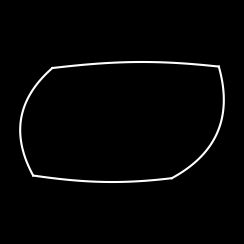
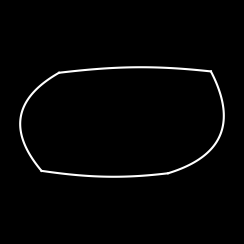
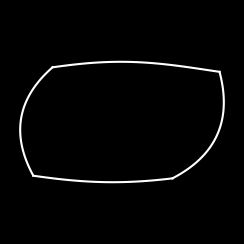
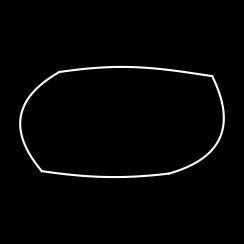
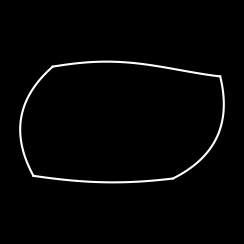
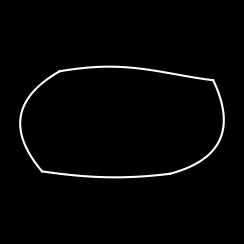
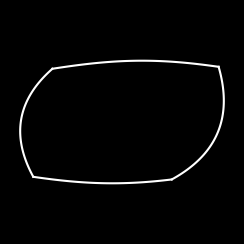
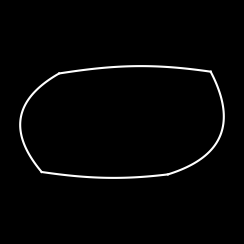
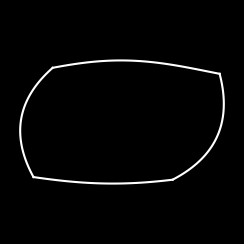
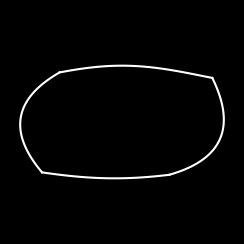
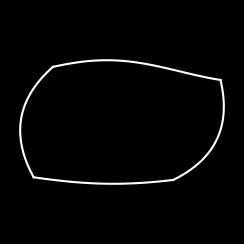
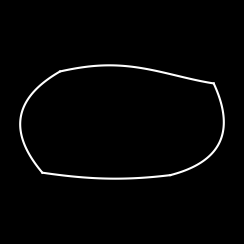
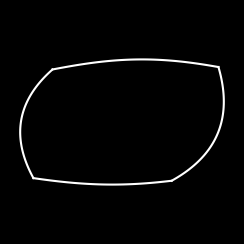
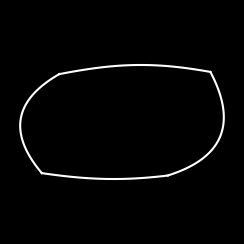
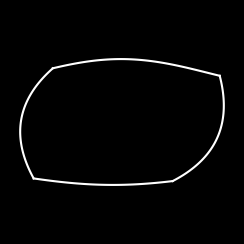
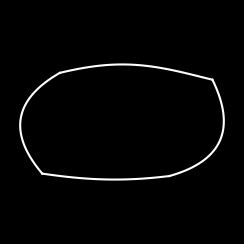

Here is the Python script that generated these plots, in order:
#coding=utf8
import matplotlib.pyplot as plt
import numpy as np
import math

'''
Heavy Oil Effect;
We use a total of 11 range parameters.

x_down_len: Theoretical baseline length of the dynamometer card      
LrLen: Theoretical left and right side lengths of the dynamometer card
Angle: Theoretical angle between the side and base of the dynamometer card      
comp_ud_len: Length difference between the top and base of the dynamometer card
amplitude, ax, pianyi: Amplitude, frequency, and initial phase of upper/lower load curve
P_control, k : Control point and curvature of the fitted piecewise quadratic Bezier curves.
               P_control is automatically calculated by the normal vector of the starting point.
'''


def quad_bezier(P0, C, P1, n=60):
    t = np.linspace(0, 1, n)[:, None]
    return (1 - t)**2 * P0 + 2*(1 - t)*t * C + t**2 * P1

def plot_parallelogram(ud_lengths, lr_lengths, up_down_complen,lowamplitude,lowax,lowpianyi,upamplitude,upax,uppianyi,angle_Du,k):
    plt.figure(figsize=(2.24, 2.24),facecolor='black')


    # Lower Curve
    x0, y0 = 0, 0
    x1 = x0 + ud_lengths
    y1 = lowamplitude * np.cos(lowpianyi + lowax * x1)
    x1_point = np.linspace(x0, x1, 50)
    y1_point = lowamplitude * np.cos(lowpianyi + lowax * x1_point)
    plt.plot(x1_point, y1_point,'white')
    y1cos_qian = lowamplitude * np.cos(lowpianyi + lowax * x0)
    y1cos_hou = lowamplitude * np.cos(lowpianyi + lowax * x1)


    # Right Curve Point
    angle = np.radians(angle_Du)
    x2 = ud_lengths + lr_lengths * np.sin(angle)
    y2 = lr_lengths * np.cos(angle)
    # y2 = y1 + y_lengths * np.sin(angle)


    # Upper curve
    x3 = x2 - ud_lengths + up_down_complen
    y3 = y2
    x3_point = np.linspace(x3, x2, 50)
    y3_point = y3 + upamplitude * np.sin(uppianyi + upax * x3_point)

    plt.plot(x3_point, y3_point, 'white')
    y3sin_hou = y3 + upamplitude * np.sin(uppianyi + upax * x2)
    y3sin_qian = y3 + upamplitude * np.sin(uppianyi + upax * x3)

    # Right quadratic Bezier
    x2_start = x1
    x2_end = x2
    y2_start = y1cos_hou
    y2_end = y3sin_hou
    P02 = np.array([x2_start, y2_start], dtype=float)
    P22 = np.array([x2_end, y2_end], dtype=float)

    # --- Automatically calculate control points -------------------------------------------------------
    d2 = P22 - P02
    L2 = math.hypot(d2[0], d2[1])

    # Normal vector: rotate the chord 90° counterclockwise; if you want the arc to bend to the other side, multiply n by -1
    n2 = np.array([-d2[1], d2[0]]) / L2

    k2 = k  # Degree of curvature
    h2 = -k2 * L2   # True arch height (the vertical distance of the control point from the chord)

    M2 = (P02 + P22) / 2    # Midpoint of the chord
    M_arc2 = M2 + h2 * n2   # Push the midpoint along the unit normal vector n4 to h4, which is the arc top position
    P12 = 2 * M_arc2 - (P02 + P22) / 2  # P_control

    # --- Generate a quadratic Bézier curve -------------------------------------------------
    t2 = np.linspace(0, 1, 50)[:, None]
    B2 = (1 - t2) ** 2 * P02 + 2 * (1 - t2) * t2 * P12 + t2 ** 2 * P22
    xt2, yt2 = B2[:, 0], B2[:, 1]
    plt.plot(xt2, yt2, 'white')

    # Left quadratic Bezier
    x4_start = 0
    x4_end = x3
    y4_start = y1cos_qian
    y4_end = y3sin_qian
    P04 = np.array([x4_start, y4_start], dtype=float)
    P24 = np.array([x4_end, y4_end], dtype=float)
    # --- Automatically calculate control points -------------------------------------------------------
    d4 = P24 - P04               # Chord vector (end point minus start point)
    L4 = math.hypot(d4[0], d4[1])      # Chord Length

    # Normal vector: rotate the chord 90° counterclockwise; if you want the arc to bend to the other side, multiply n by -1
    n4 = np.array([-d4[1], d4[0]]) / L4

    k4 = k  # Degree of curvature
    h4 = k4 * L4    # True arch height (the vertical distance of the control point from the chord)

    M4 = (P04 + P24) / 2          # Midpoint of the chord
    M_arc4 = M4 + h4 * n4         # Push the midpoint along the unit normal vector n4 to h4, which is the arc top position
    P14 = 2 * M_arc4 - (P04 + P24) / 2  # P_control

    # --- Generate a quadratic Bézier curve -------------------------------------------------
    t4 = np.linspace(0, 1, 50)[:, None]
    B4 = (1 - t4) ** 2 * P04 + 2 * (1 - t4) * t4 * P14 + t4 ** 2 * P24
    xt4, yt4 = B4[:, 0], B4[:, 1]
    plt.plot(xt4, yt4, 'white')


    plt.axis('off')
    plt.subplots_adjust(left=0, right=1, top=1, bottom=0)
    plt.axis('equal')
    # plt.savefig('./HOE/z-{:.1f}-{:.1f}-{:.1f}-{:.1f}-{:.1f}-{:.1f}-{:.1f}-{:.1f}.png'
    #             .format(lr_lengths, angle_Du, up_down_complen, lowamplitude,lowax, upamplitude, upax,k))
    plt.show()
    plt.close()


if __name__ == '__main__':
    ud_len = 5
    for lr_len in np.arange(4, 8 , 1, dtype='float64'):
        for angle in np.arange(25, 30, 10, dtype='float64'):
            for comp_ud_len in np.arange(-1, 1, 0.9):
                for low_amplitude in np.arange(0.4, 0.6 ,0.1,dtype='float64'):
                    for lowax in np.arange(0.4, 0.7, 0.1, dtype='float64'):
                            for up_amplitude in np.arange(0.3, 0.6, 0.1, dtype='float64'):
                                for upax in np.arange(0.4, 0.7, 0.1, dtype='float64'):
                                    for k in np.arange(0.2, 0.4, 0.1, dtype='float64'):
                                            plot_parallelogram(ud_lengths=ud_len, lr_lengths=lr_len, up_down_complen=comp_ud_len,
                                                                lowamplitude=low_amplitude, lowax=lowax,lowpianyi=2,
                                                                upamplitude=up_amplitude,upax=upax,uppianyi=0,
                                                               angle_Du=angle, k=k)
